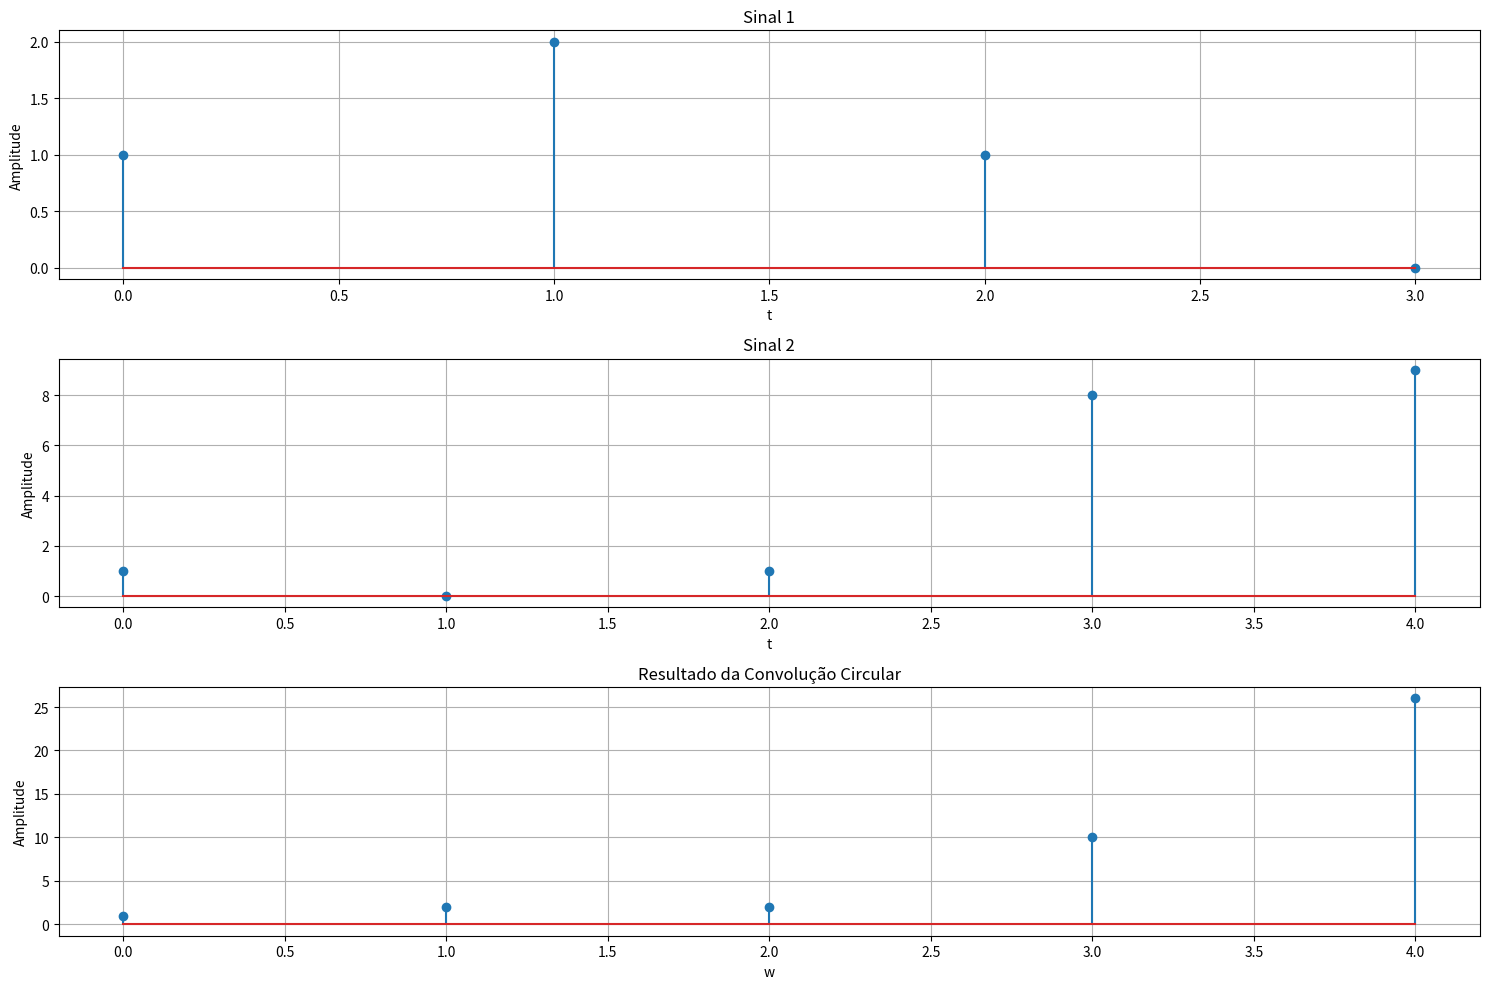

Recreate this plot in Python.
# [redacted]
#DICSCIPLINA: PROCESSAMENTO DIGITAL DE SINAIS (UFCG)
#OBJETIVO DO CÓDIGO:IMPLEMENTAÇÃO DA TRANSFORMADA RÁPIDA DE FOURIER (FFT) - FFT por Decimação no tempo por metodo iterativo

def fft_iterativo(x):
    N = len(x)

    if not ((N > 0) and (N & (N - 1) == 0)):
        raise ValueError("O tamanho do sinal de entrada deve ser uma potência de 2.")

    #Reordenação por Bit-Reverso Direta (substitui a matriz P)
    #Copia os dados para um novo array para realizar os cálculos
    X = np.asarray(x, dtype=complex)

    #Calcula os índices de bit reverso
    num_bits = int(np.log2(N))
    revertendo_indices = np.zeros(N, dtype=int)
    for i in range(N):
        indice = format(i, f'0{num_bits}b')
        revertendo_indices[i] = int(indice[::-1], 2)

    #Reordenação da matriz de entrada
    X = X[revertendo_indices]

    #Loop através dos estágios (m = 1, 2, ..., log2(N))
    for m in range(1, num_bits + 1):
        # L é o tamanho da DFT que está sendo construída neste estágio
        L = 2**m
        L_half = L // 2

        # Calcula os "twiddle factors" para este estágio
        twiddle_factors = np.exp(-2j * np.pi * np.arange(L_half) / L)

        # Loop através dos blocos de borboleta dentro do estágio
        for k in range(0, N, L):
            # Loop através das operações de borboleta dentro de cada bloco
            for j in range(L_half):
                # Índices dos dois elementos da borboleta
                idx1 = k + j
                idx2 = k + j + L_half

                # Aplica a operação de borboleta
                t = twiddle_factors[j] * X[idx2]
                X[idx2] = X[idx1] - t
                X[idx1] = X[idx1] + t

    return X

import numpy as np
import matplotlib.pyplot as plt

def convolucao_circular_fft(x, h):
    N = max(len(x), len(h))

    #Find the next power of 2 greater than or equal to N
    N_fft = 2**int(np.ceil(np.log2(N)))

    #preenchendo os sinais de entrada com zeros para ambos ter o mesmo tamanho
    sinal_x = np.pad(x, (0, N_fft - len(x)), 'constant')
    sinal_h = np.pad(h, (0, N_fft - len(h)), 'constant')

    #calculo da FFT de cada sinal
    X = fft_iterativo(sinal_x)
    H = fft_iterativo(sinal_h)

    #multiplicação no domínio da frequência
    Y = X * H

    #ajuste do fator de escala
    y = np.conj(fft_iterativo(np.conj(Y))) / N_fft

    return np.real(y)[:N]

#testando a implementação do algoritmo da convolução circular
sinal1 = np.array([1, 2, 1, 0])
sinal2 = np.array([1, 0, 1, 8,9])

resultado_convolucao = convolucao_circular_fft(sinal1, sinal2)

#plotando os sinais e o resultado da convolução
plt.figure(figsize=(15, 10))

plt.subplot(3, 1, 1)
plt.stem(sinal1)
plt.title('Sinal 1')
plt.xlabel('t')
plt.ylabel('Amplitude')
plt.grid(True)

plt.subplot(3, 1, 2)
plt.stem(sinal2)
plt.title('Sinal 2')
plt.xlabel('t')
plt.ylabel('Amplitude')
plt.grid(True)

plt.subplot(3, 1, 3)
plt.stem(resultado_convolucao)
plt.title('Resultado da Convolução Circular')
plt.xlabel('w')
plt.ylabel('Amplitude')
plt.grid(True)

plt.tight_layout()
plt.show()
